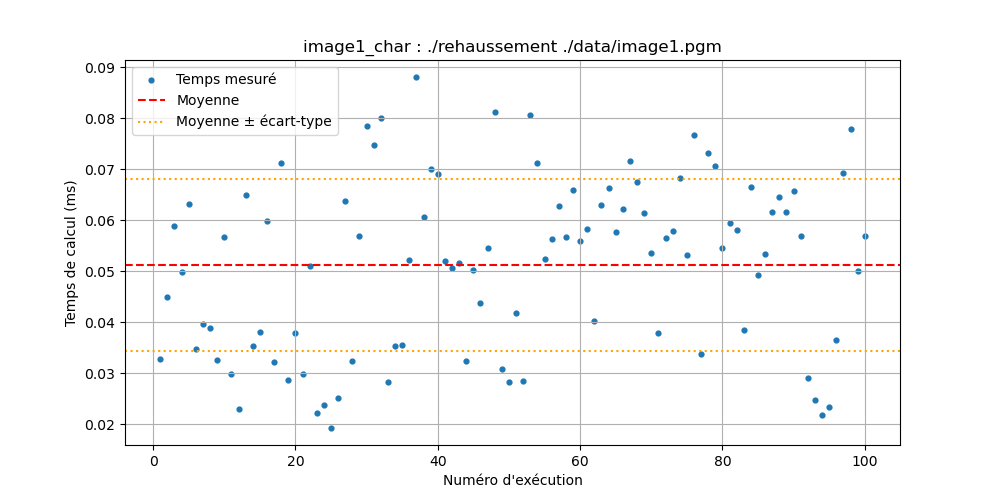

Values plotted in this chart, from the file beside it:
Execution, Temps (ms)
1, 0.03281
2, 0.04494
3, 0.05878
4, 0.04993
5, 0.06309
6, 0.03469
7, 0.03961
8, 0.03888
9, 0.0326
10, 0.05666
11, 0.02978
12, 0.02298
13, 0.06488
14, 0.03528
15, 0.03812
16, 0.05985
17, 0.03215
18, 0.07128
19, 0.02875
20, 0.03784
21, 0.0298
22, 0.05109
23, 0.02225
24, 0.0237
25, 0.01937
26, 0.02513
27, 0.06369
28, 0.03246
29, 0.05683
30, 0.07854
31, 0.07476
32, 0.07995
33, 0.02821
34, 0.03524
35, 0.03546
36, 0.05219
37, 0.08794
38, 0.06052
39, 0.06995
40, 0.06901
41, 0.05194
42, 0.05067
43, 0.0515
44, 0.03241
45, 0.05023
46, 0.04367
47, 0.05452
48, 0.08126
49, 0.03087
50, 0.02822
51, 0.04189
52, 0.02839
53, 0.08068
54, 0.07117
55, 0.05233
56, 0.05625
57, 0.06277
58, 0.05678
59, 0.06593
60, 0.05585
... 40 more rows
